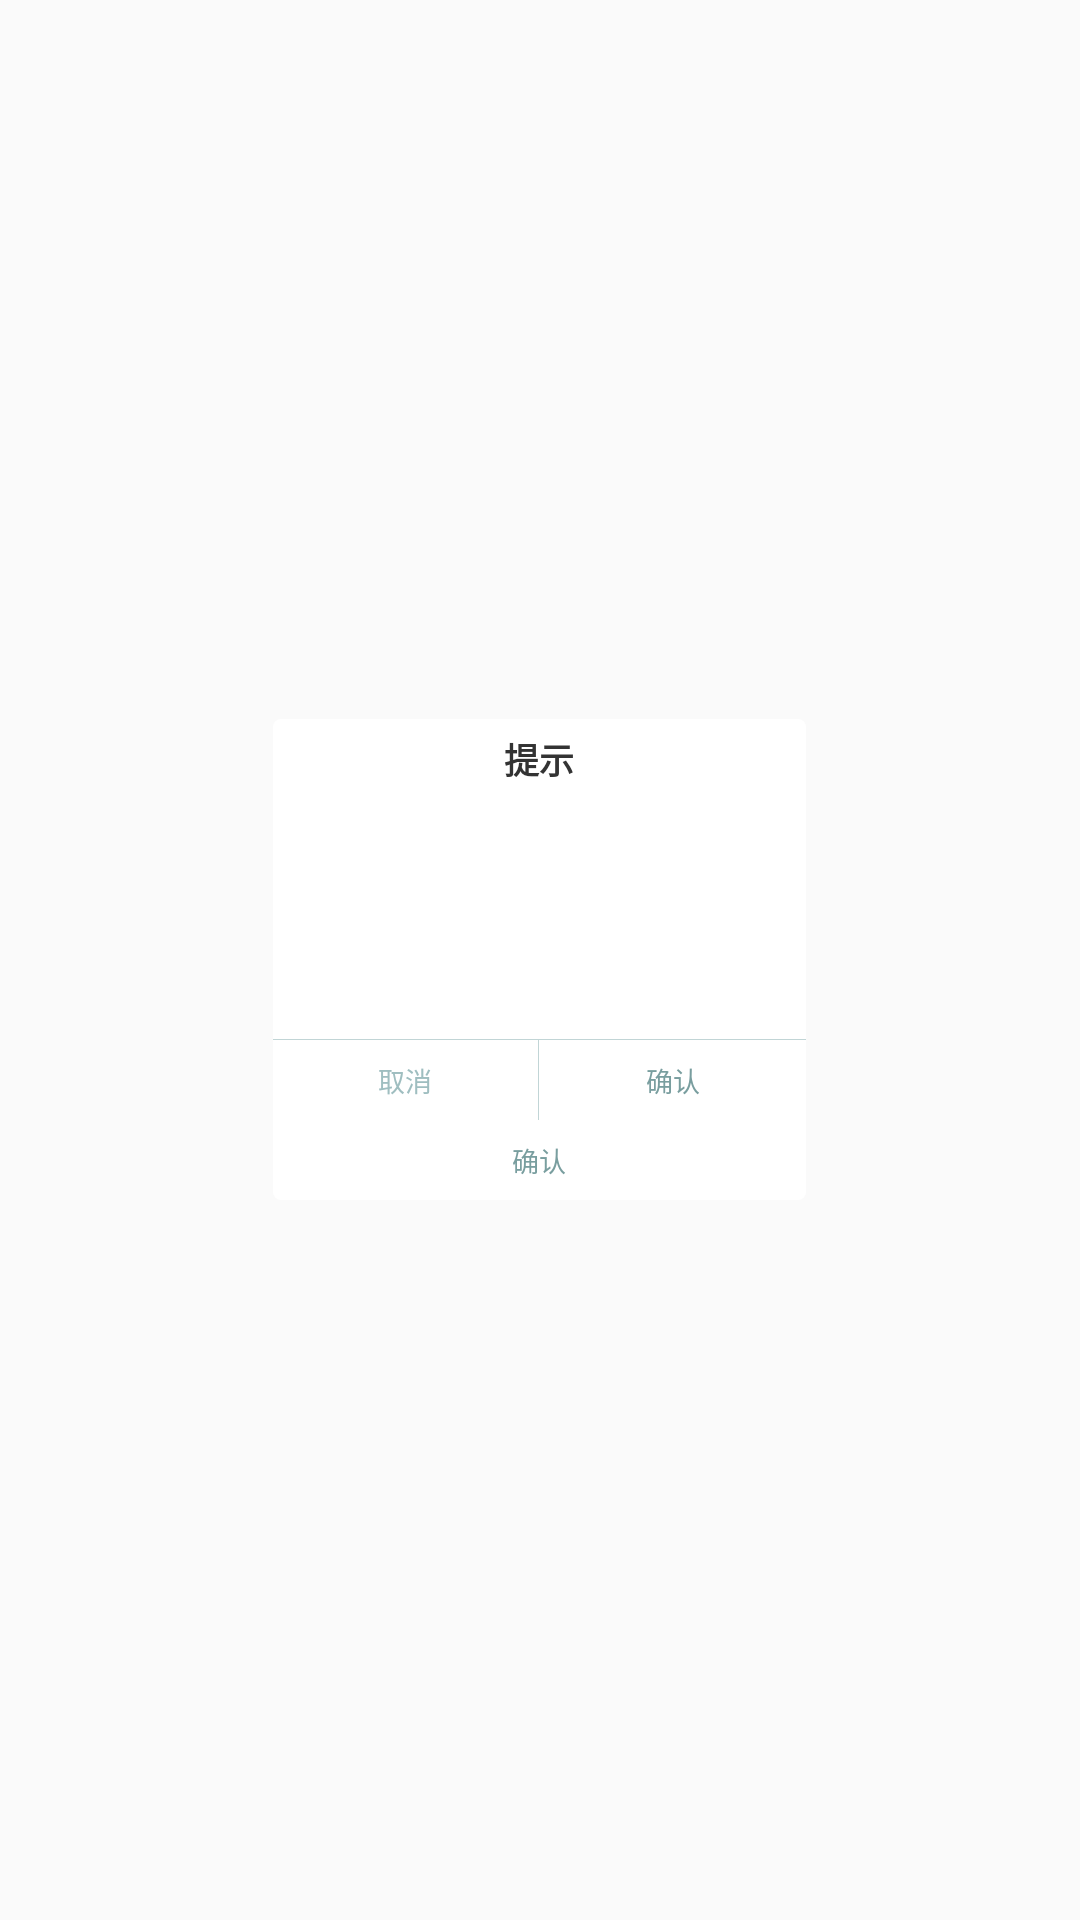

The Android layout XML behind this screen, and the referenced resources:
<!-- AndroidManifest.xml: application theme AppTheme -->
<!-- res/layout/dialog_base.xml -->
<?xml version="1.0" encoding="utf-8"?>
<androidx.appcompat.widget.LinearLayoutCompat xmlns:android="http://schemas.android.com/apk/res/android"
    android:layout_width="match_parent"
    android:layout_height="match_parent"
    android:gravity="center"
    android:orientation="vertical">


    <androidx.appcompat.widget.LinearLayoutCompat
        android:layout_width="wrap_content"
        android:layout_height="wrap_content"
        android:layout_gravity="center"
        android:background="@drawable/block_white2"
        android:gravity="center_horizontal"
        android:minWidth="@dimen/dp_200"
        android:orientation="vertical">


        <androidx.appcompat.widget.AppCompatTextView
            android:id="@+id/dialog_title"
            android:layout_width="wrap_content"
            android:layout_height="@dimen/dp_30"
            android:clickable="false"
            android:focusable="false"
            android:focusableInTouchMode="false"
            android:gravity="center"
            android:text="@string/tip"
            android:textColor="@color/text_main"
            android:textSize="@dimen/sp_13"
            android:textStyle="bold"/>

        <androidx.appcompat.widget.AppCompatTextView
            android:id="@+id/dialog_content"
            android:layout_width="wrap_content"
            android:layout_height="wrap_content"
            android:gravity="center"
            android:minHeight="80dp"
            android:padding="@dimen/dp_20"
            android:textColor="@color/text_main"
            android:textSize="@dimen/sp_12" />

        <androidx.appcompat.widget.LinearLayoutCompat
            android:id="@+id/input_lay"
            android:layout_width="match_parent"
            android:layout_height="wrap_content"
            android:minHeight="80dp"
            android:paddingLeft="30dp"
            android:paddingTop="20dp"
            android:paddingRight="30dp"
            android:paddingBottom="20dp"
            android:visibility="gone">

            <androidx.appcompat.widget.AppCompatEditText
                android:id="@+id/dialog_input"
                android:layout_width="match_parent"
                android:layout_height="wrap_content"
                android:background="@drawable/block_white2"
                android:gravity="center"
                android:minHeight="38dp"
                android:textColor="@color/text_second"
                android:textSize="@dimen/sp_12"/>
        </androidx.appcompat.widget.LinearLayoutCompat>

        <View
            android:layout_width="match_parent"
            android:layout_height="@dimen/dp_0_5"
            android:background="@color/split" />

        <androidx.appcompat.widget.LinearLayoutCompat
            android:id="@+id/btn_layout2"
            android:layout_width="match_parent"
            android:layout_height="wrap_content"
            android:layout_gravity="center"
            android:gravity="center"
            android:orientation="horizontal">


            <androidx.appcompat.widget.AppCompatTextView
                android:id="@+id/btn_cancel"
                android:layout_width="0dp"
                android:layout_height="@dimen/dp_30"
                android:layout_weight="1"
                android:gravity="center"
                android:text="@string/cancel"
                android:textColor="@color/text_hint"
                android:textSize="@dimen/sp_10" />

            <View
                android:layout_width="@dimen/dp_0_5"
                android:layout_height="match_parent"
                android:background="@color/split" />

            <androidx.appcompat.widget.AppCompatTextView
                android:id="@+id/btn_ok"
                android:layout_width="0dp"
                android:layout_height="@dimen/dp_30"
                android:layout_marginStart="@dimen/dp_0_5"
                android:layout_weight="1"
                android:gravity="center"
                android:text="@string/ok"
                android:textColor="@color/main"
                android:textSize="@dimen/sp_10" />

        </androidx.appcompat.widget.LinearLayoutCompat>

        <androidx.appcompat.widget.LinearLayoutCompat
            android:id="@+id/btn_layout1"
            android:layout_width="match_parent"
            android:layout_height="wrap_content"
            android:layout_gravity="center"
            android:gravity="center"
            android:orientation="horizontal">

            <androidx.appcompat.widget.AppCompatTextView
                android:id="@+id/btn_single"
                android:layout_width="match_parent"
                android:layout_height="@dimen/dp_30"
                android:gravity="center"
                android:text="@string/ok"
                android:textColor="@color/main"
                android:textSize="@dimen/sp_10" />

        </androidx.appcompat.widget.LinearLayoutCompat>
    </androidx.appcompat.widget.LinearLayoutCompat>
</androidx.appcompat.widget.LinearLayoutCompat>
<!-- resources referenced by this layout -->
<resources>
  <color name="main">#799E9F</color>
  <color name="split">#C1D5D6</color>
  <color name="text_hint">#9FBEC0</color>
  <color name="text_main">#333333</color>
  <color name="text_second">#666666</color>
  <dimen name="dp_0_5">0.5dp</dimen>
  <dimen name="dp_20">20dp</dimen>
  <dimen name="dp_200">200dp</dimen>
  <dimen name="dp_30">30dp</dimen>
  <dimen name="sp_10">10sp</dimen>
  <dimen name="sp_12">12sp</dimen>
  <dimen name="sp_13">13sp</dimen>
  <!-- drawable block_white2 (drawable) -->
  <?xml version="1.0" encoding="utf-8"?>
  <selector xmlns:android="http://schemas.android.com/apk/res/android">
      <item android:state_selected="true">
          <shape>
              <stroke android:width="@dimen/dp_0_5" android:color="#427577" />
              <solid android:color="#1a427577" />
              <corners android:radius="@dimen/dp_3" />
          </shape>
      </item>
      <item android:state_pressed="true">
          <shape>
              <stroke android:width="@dimen/dp_0_5" android:color="#427577" />
              <solid android:color="#1a427577" />
              <corners android:radius="@dimen/dp_3" />
          </shape>
      </item>
      <item>
          <shape>
              <solid android:color="@color/white" />
              <corners android:radius="@dimen/dp_3" />
          </shape>
      </item>
  
  </selector>
  <string name="cancel">取消</string>
  <string name="ok">确认</string>
  <string name="tip">提示</string>
  <style name="AppTheme" parent="Theme.AppCompat.DayNight.NoActionBar">
          
          <item name="colorPrimary">@color/colorPrimary</item>
          <item name="colorPrimaryDark">@color/colorPrimaryDark</item>
          <item name="colorAccent">@color/colorAccent</item>
          <item name="windowNoTitle">true</item>
          <item name="android:windowFullscreen">true</item>
      </style>
  <dimen name="dp_3">3dp</dimen>
  <color name="white">#FFFFFF</color>
  <color name="colorPrimary">#799E9F</color>
  <color name="colorPrimaryDark">#274F50</color>
  <color name="colorAccent">#D81B60</color>
</resources>
